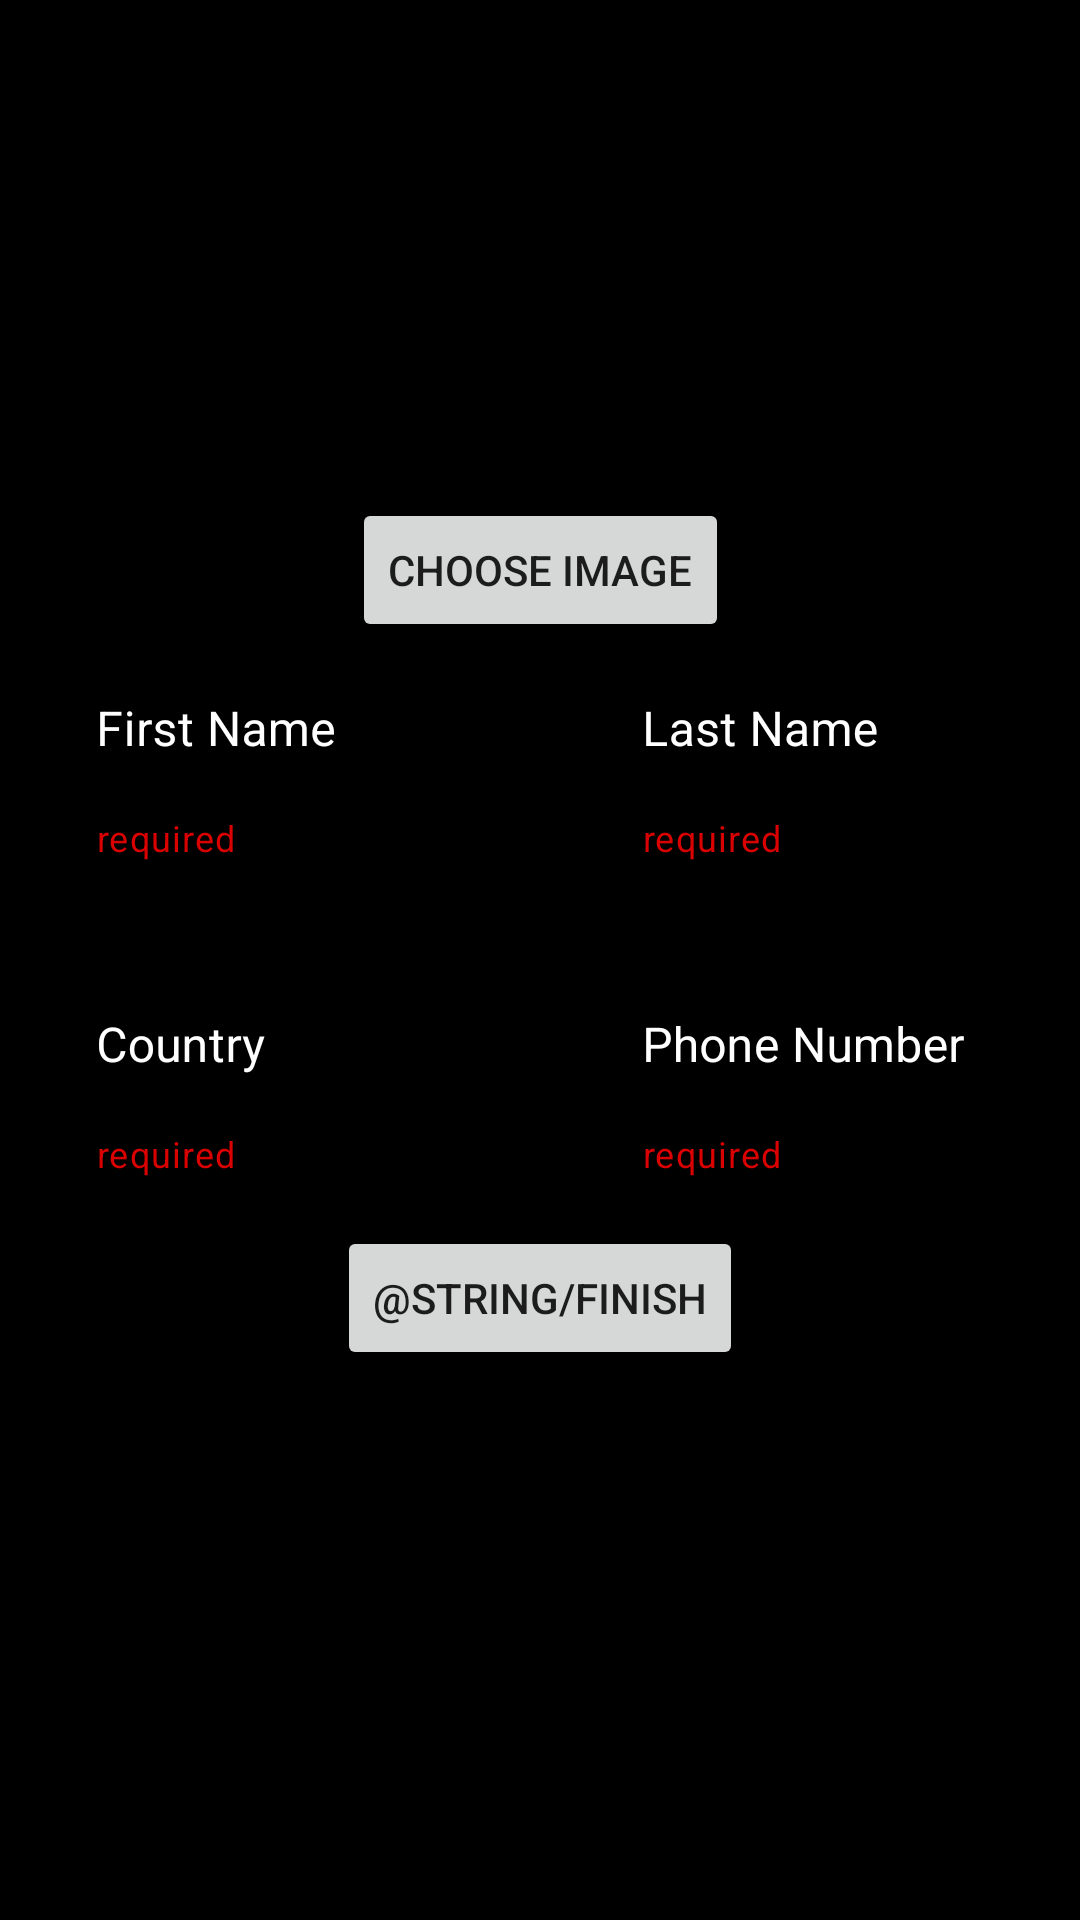

Android layout source for this screen:
<!-- AndroidManifest.xml: application theme Theme.HotKompoti -->
<!-- res/layout/activity_edit_profile.xml -->
<?xml version="1.0" encoding="utf-8"?>
<androidx.constraintlayout.widget.ConstraintLayout xmlns:android="http://schemas.android.com/apk/res/android"
    xmlns:app="http://schemas.android.com/apk/res-auto"
    xmlns:tools="http://schemas.android.com/tools"
    android:layout_width="match_parent"
    android:layout_height="match_parent"
    android:padding="16dp"
    android:background="@color/black"
    tools:context=".profile.EditProfileActivity">

    <ImageView
        android:id="@+id/editProfilePicture"
        android:layout_width="150dp"
        android:layout_height="150dp"
        android:scaleType="centerCrop"
        app:layout_constraintEnd_toEndOf="parent"
        app:layout_constraintStart_toStartOf="parent"
        app:layout_constraintTop_toTopOf="parent"
        app:srcCompat="@drawable/ic_baseline_person_24" />


    <Button
        android:id="@+id/chooseImageButton"
        android:layout_width="wrap_content"
        android:layout_height="wrap_content"
        android:text="Choose Image"
        app:layout_constraintEnd_toEndOf="parent"
        app:layout_constraintStart_toStartOf="parent"
        app:layout_constraintTop_toBottomOf="@+id/editProfilePicture" />

    <LinearLayout
        android:id="@+id/linearLayout"
        android:layout_width="match_parent"
        android:layout_height="wrap_content"
        android:gravity="center"
        android:orientation="horizontal"
        app:layout_constraintEnd_toEndOf="parent"
        app:layout_constraintStart_toStartOf="parent"
        app:layout_constraintTop_toBottomOf="@+id/chooseImageButton">

        <com.google.android.material.textfield.TextInputLayout
            android:id="@+id/firstNameContainer"
            style="@style/TextInputLayoutStyle"
            android:layout_width="wrap_content"
            android:layout_height="wrap_content"
            android:layout_marginEnd="16dp"
            android:textColorHint="@color/white"
            app:helperText="required"
            app:helperTextTextColor="#DA0101">

            <com.google.android.material.textfield.TextInputEditText
                android:id="@+id/firstNameEditText"
                android:layout_width="150dp"
                android:layout_height="wrap_content"
                android:hint="First Name"
                android:inputType="text"
                android:maxLength="16"
                android:textColor="@color/white" />

        </com.google.android.material.textfield.TextInputLayout>

        <com.google.android.material.textfield.TextInputLayout
            android:id="@+id/lastNameContainer"
            style="@style/TextInputLayoutStyle"
            android:layout_width="wrap_content"
            android:layout_height="wrap_content"
            android:layout_marginStart="16dp"
            android:textColorHint="@color/white"
            app:helperText="required"
            app:helperTextTextColor="#DA0101">

            <com.google.android.material.textfield.TextInputEditText
                android:id="@+id/lastNameEditText"
                android:layout_width="150dp"
                android:layout_height="wrap_content"
                android:hint="Last Name"
                android:inputType="text"
                android:maxLength="16"
                android:textColor="@color/white" />

        </com.google.android.material.textfield.TextInputLayout>
    </LinearLayout>

    <LinearLayout
        android:id="@+id/linearLayout1"
        android:layout_width="match_parent"
        android:layout_height="wrap_content"
        android:gravity="center"
        android:layout_marginTop="32dp"
        android:orientation="horizontal"
        app:layout_constraintEnd_toEndOf="parent"
        app:layout_constraintStart_toStartOf="parent"
        app:layout_constraintTop_toBottomOf="@id/linearLayout">

        <com.google.android.material.textfield.TextInputLayout
            android:id="@+id/countryContainer"
            style="@style/TextInputLayoutStyle"
            android:layout_width="wrap_content"
            android:layout_height="wrap_content"
            android:layout_marginEnd="16dp"
            android:textColorHint="@color/white"
            app:helperText="required"
            app:helperTextTextColor="#DA0101">

            <com.google.android.material.textfield.TextInputEditText
                android:id="@+id/countryEditText"
                android:layout_width="150dp"
                android:layout_height="wrap_content"
                android:textColor="@color/white"
                android:hint="Country"
                android:inputType="text"
                android:maxLength="16" />

        </com.google.android.material.textfield.TextInputLayout>

        <com.google.android.material.textfield.TextInputLayout
            android:id="@+id/numberContainer"
            style="@style/TextInputLayoutStyle"
            android:layout_width="wrap_content"
            android:layout_height="wrap_content"
            android:layout_marginStart="16dp"
            android:textColorHint="@color/white"
            app:helperText="required"
            app:helperTextTextColor="#DA0101">

            <com.google.android.material.textfield.TextInputEditText
                android:id="@+id/numberEditText"
                android:layout_width="150dp"
                android:layout_height="wrap_content"
                android:textColor="@color/white"
                android:hint="Phone Number"
                android:inputType="phone"
                android:maxLength="16" />

        </com.google.android.material.textfield.TextInputLayout>
    </LinearLayout>

    <Button
        android:id="@+id/editProfileFinish"
        android:layout_marginTop="16dp"
        android:layout_width="wrap_content"
        android:layout_height="wrap_content"
        android:text="@string/finish"
        app:layout_constraintEnd_toEndOf="parent"
        app:layout_constraintStart_toStartOf="parent"
        app:layout_constraintTop_toBottomOf="@+id/linearLayout1" />


</androidx.constraintlayout.widget.ConstraintLayout>
<!-- resources referenced by this layout -->
<resources>
  <style name="TextInputLayoutStyle" parent="Widget.MaterialComponents.TextInputLayout.OutlinedBox.Dense">
          <item name="boxStrokeColor">#FFFFFF</item>
          <item name="boxStrokeWidth">2dp</item>
      </style>
  <style name="Theme.HotKompoti" parent="Theme.MaterialComponents.DayNight.DarkActionBar">
          
          <item name="colorPrimary">@color/purple_500</item>
          <item name="colorPrimaryVariant">@color/purple_700</item>
          <item name="colorOnPrimary">@color/white</item>
          
          <item name="colorSecondary">@color/teal_200</item>
          <item name="colorSecondaryVariant">@color/teal_700</item>
          <item name="colorOnSecondary">@color/black</item>
          
          <item name="android:statusBarColor" tools:targetApi="l">?attr/colorPrimaryVariant</item>
          
      </style>
  <!-- not gathered from this repository: default colours our renderer supplied (Android Studio template values) -->
  <color name="purple_500">#FF6200EE</color>
  <color name="purple_700">#FF3700B3</color>
  <color name="teal_200">#FF03DAC5</color>
  <color name="teal_700">#FF018786</color>
  <color name="black">#FF000000</color>
  <color name="white">#FFFFFFFF</color>
</resources>
